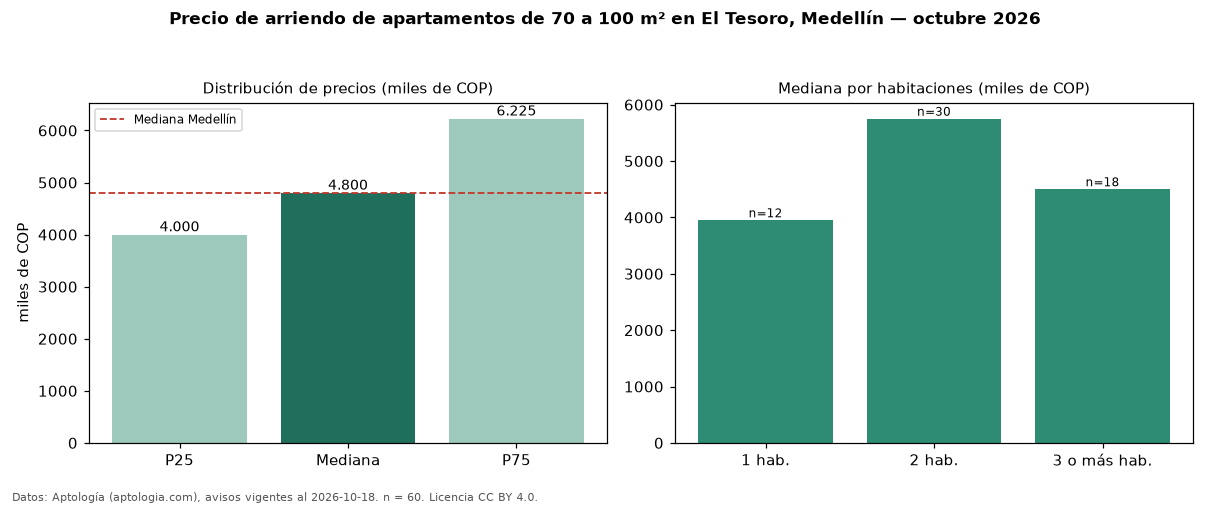

Source data for this figure (header and first rows):
seccion, metrica, valor, moneda, n
filtro, area3, de 70 a 100 m², , 60
precio, p25, 4000000, COP, 60
precio, mediana, 4800000, COP, 60
precio, p75, 6225000, COP, 60
precio, minimo, 3000000, COP, 60
precio, maximo, 8500000, COP, 60
m2, mediana_precio_m2, 58763, COP, 59
m2, area_mediana_m2, 87.0, m2, 59
banos, mediana_banos, 2.0, , 
parqueadero, pct_con_parqueadero, 93.3, %, 60
estrato, estrato_mas_frecuente, 6, , 60
habitaciones, 1, 3950000, COP, 12
habitaciones, 2, 5750000, COP, 30
habitaciones, 3+, 4500000, COP, 18
ciudad, mediana_ciudad_referencia, 4800000, COP, 
ciudad, mediana_m2_ciudad, 49206, COP, 
fuente, fecha_datos, 2026-10-18, , 
fuente, atribucion, https://www.aptologia.com/arriendo/medel…, , 
fuente, licencia, CC BY 4.0, , 
